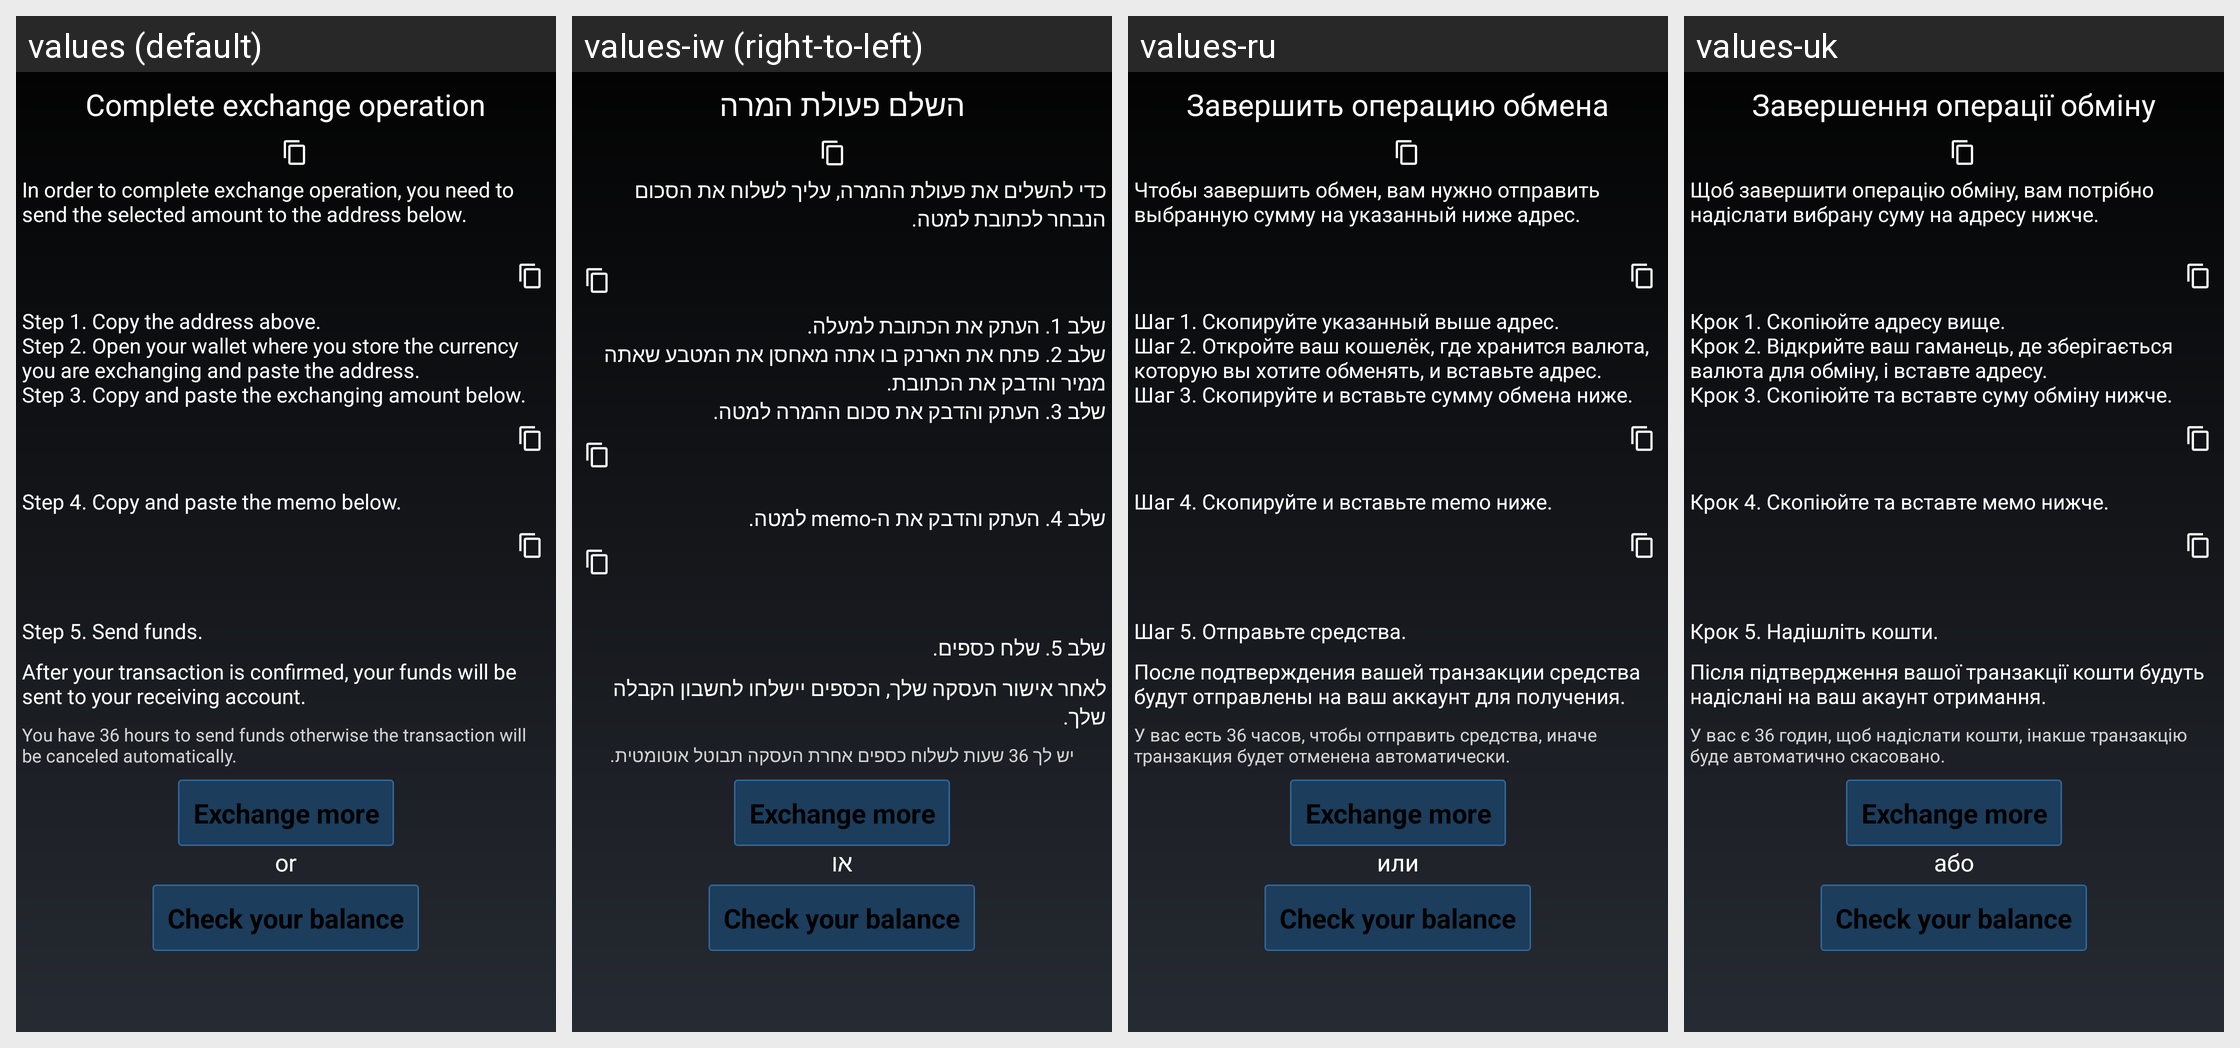

Translations of the strings shown on this Android screen, per locale in the grid:
Android screen res/layout/changelly_offer_activity.xml rendered under 4 locales, left to right: values (default), values-iw (right-to-left), values-ru, values-uk. Device: Nexus 5 (rendered at 1080×1920; each locale shown at half size, 540×960, under a caption strip naming it); theme MyceliumModern.
Other locales in the repository, not shown: values-az, values-bg, values-cs, values-da, values-de, values-el, values-es, values-fil, values-fr, values-in, values-it, values-ja, values-ko, values-nl, values-pl, values-pt, values-ro, values-sk, values-sl, values-sq, values-sv, values-tr, values-vi, values-zh, values-zh-rTW.
Strings drawn on this screen, with the default value and each locale's value (text and hints the layout hard-codes, and strings that could not be matched under every locale, appear in the picture but are not listed):

changelly_offer_title
  values: Complete exchange operation
  values-iw: השלם פעולת המרה
  values-ru: Завершить операцию обмена
  values-uk: Завершення операції обміну

exchange_in_order_to_complete
  values: In order to complete exchange operation, you need to send the selected amount to the address below.
  values-iw: כדי להשלים את פעולת ההמרה, עליך לשלוח את הסכום הנבחר לכתובת למטה.
  values-ru: Чтобы завершить обмен, вам нужно отправить выбранную сумму на указанный ниже адрес.
  values-uk: Щоб завершити операцію обміну, вам потрібно надіслати вибрану суму на адресу нижче.

exchange_to_do_so
  values: Step 1. Copy the address above.
      Step 2. Open your wallet where you store the currency you are exchanging and paste the address.
      Step 3. Copy and paste the exchanging amount below.
  values-iw: שלב 1. העתק את הכתובת למעלה.
      שלב 2. פתח את הארנק בו אתה מאחסן את המטבע שאתה ממיר והדבק את הכתובת.
      שלב 3. העתק והדבק את סכום ההמרה למטה.
  values-ru: Шаг 1. Скопируйте указанный выше адрес.
      Шаг 2. Откройте ваш кошелёк, где хранится валюта, которую вы хотите обменять, и вставьте адрес.
      Шаг 3. Скопируйте и вставьте сумму обмена ниже.
  values-uk: Крок 1. Скопіюйте адресу вище.
      Крок 2. Відкрийте ваш гаманець, де зберігається валюта для обміну, і вставте адресу.
      Крок 3. Скопіюйте та вставте суму обміну нижче.

exchange_to_do_so_memo
  values: Step 4. Copy and paste the memo below.
  values-iw: שלב 4. העתק והדבק את ה-memo למטה.
  values-ru: Шаг 4. Скопируйте и вставьте memo ниже.
  values-uk: Крок 4. Скопіюйте та вставте мемо нижче.

exchange_to_do_so_end
  values: Step 5. Send funds.
  values-iw: שלב 5. שלח כספים.
  values-ru: Шаг 5. Отправьте средства.
  values-uk: Крок 5. Надішліть кошти.

exchange_after_transaction
  values: After your transaction is confirmed, your funds will be sent to your receiving account.
  values-iw: לאחר אישור העסקה שלך, הכספים יישלחו לחשבון הקבלה שלך.
  values-ru: После подтверждения вашей транзакции средства будут отправлены на ваш аккаунт для получения.
  values-uk: Після підтвердження вашої транзакції кошти будуть надіслані на ваш акаунт отримання.

you_have_36_hours_to_send_funds
  values: You have 36 hours to send funds otherwise the transaction will be canceled automatically.
  values-iw: יש לך 36 שעות לשלוח כספים אחרת העסקה תבוטל אוטומטית.
  values-ru: У вас есть 36 часов, чтобы отправить средства, иначе транзакция будет отменена автоматически.
  values-uk: У вас є 36 годин, щоб надіслати кошти, інакше транзакцію буде автоматично скасовано.

or
  values: or
  values-iw: או
  values-ru: или
  values-uk: або
